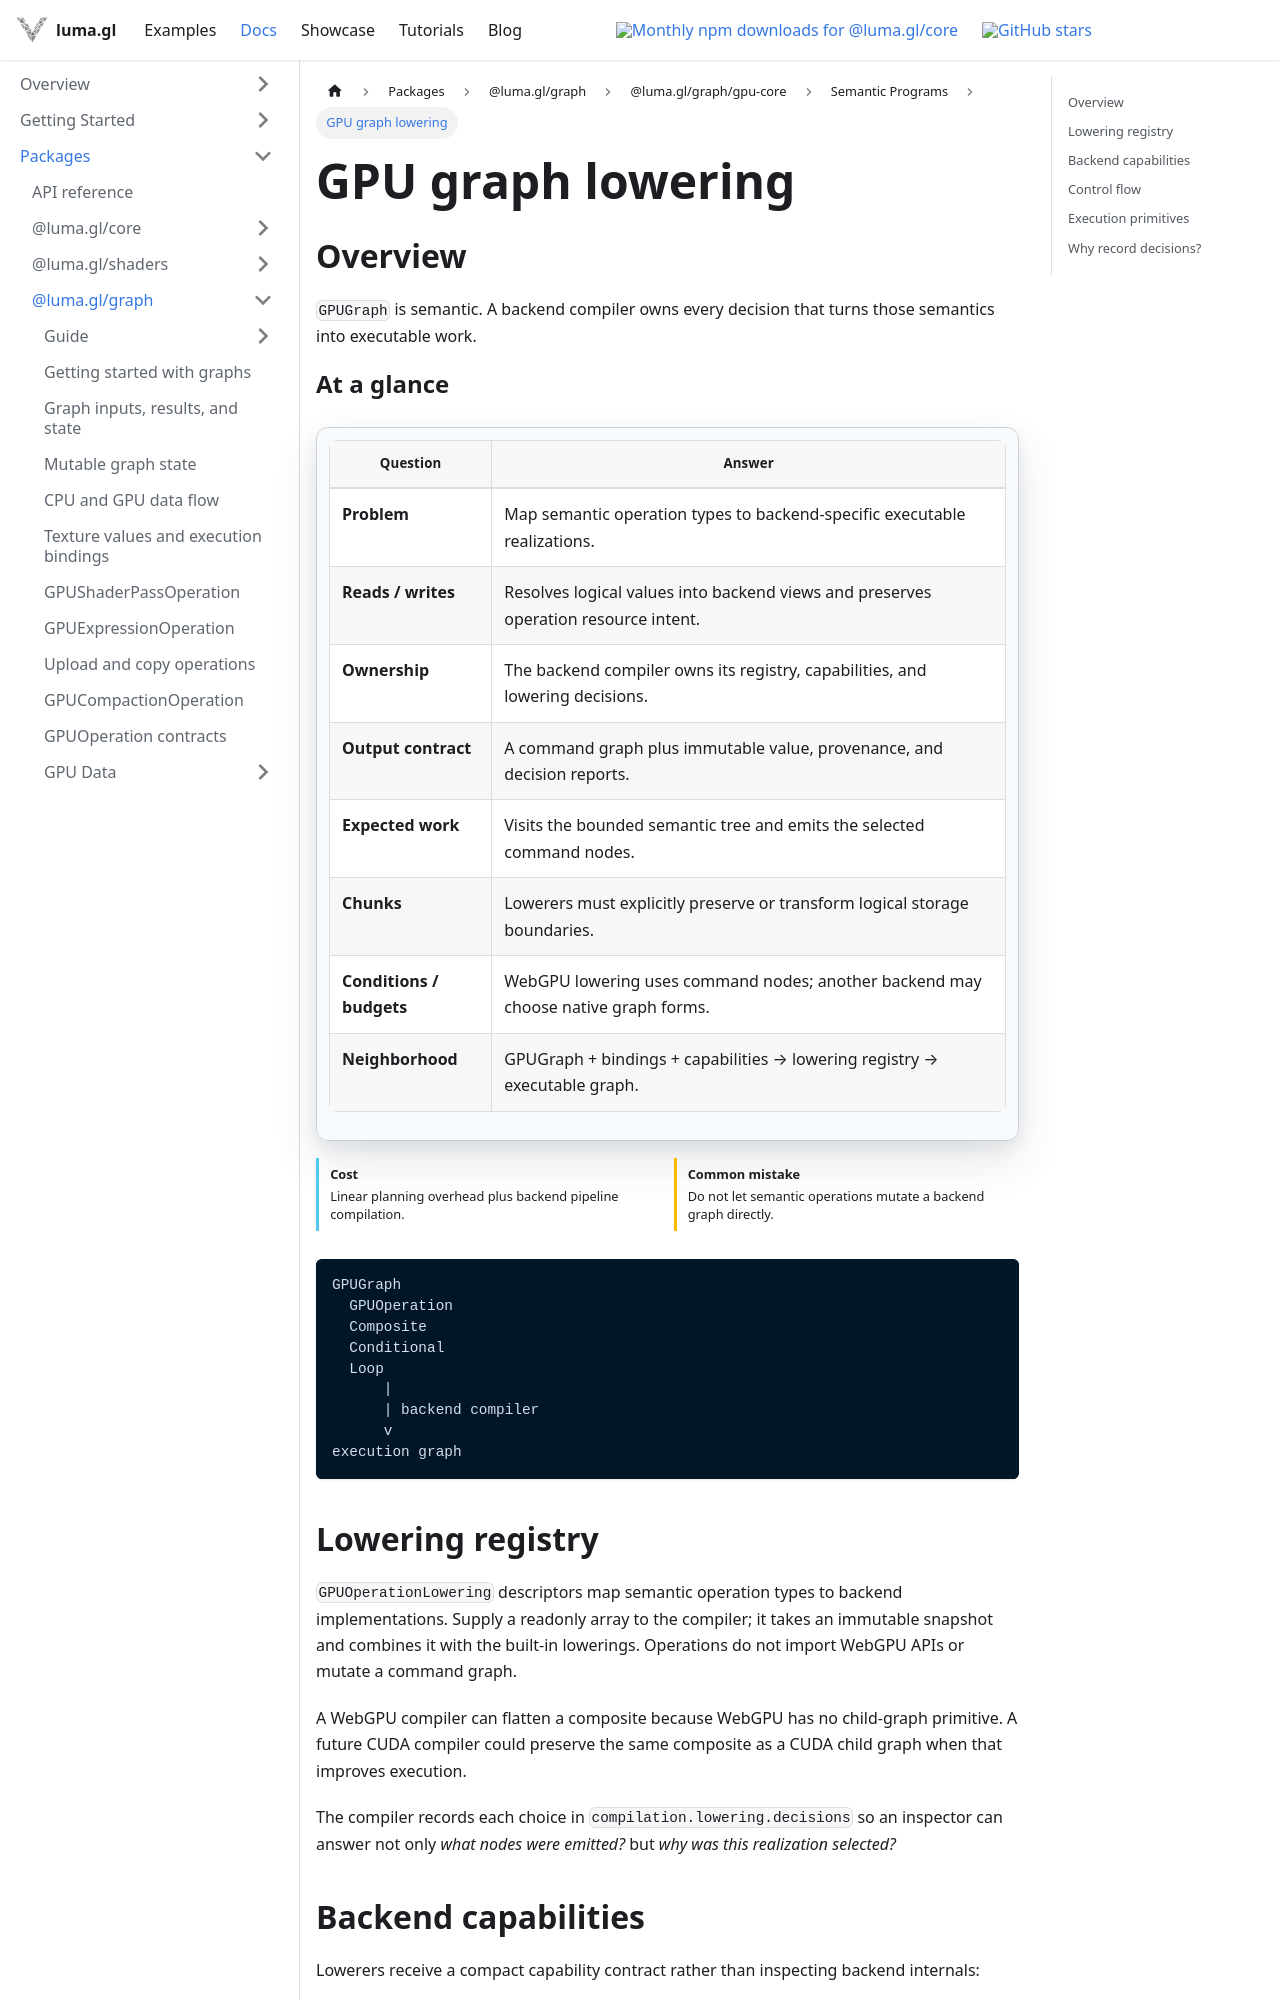

repository: visgl/luma.gl · page: next/docs/api-reference/experimental/gpu-core/gpu-graph-lowering.html · generator: docusaurus

import {GPUOperationContract} from '@site/src/components/docs/gpu-operation-contract';

# GPU graph lowering

## Overview

`GPUGraph` is semantic. A backend compiler owns every decision that turns those semantics into executable work.

<GPUOperationContract operation="gpu-graph-lowering" />

```text
GPUGraph
  GPUOperation
  Composite
  Conditional
  Loop
      |
      | backend compiler
      v
execution graph
```

## Lowering registry

`GPUOperationLowering` descriptors map semantic operation types to backend implementations. Supply a readonly array to the compiler; it takes an immutable snapshot and combines it with the built-in lowerings. Operations do not import WebGPU APIs or mutate a command graph.

A WebGPU compiler can flatten a composite because WebGPU has no child-graph primitive. A future CUDA compiler could preserve the same composite as a CUDA child graph when that improves execution.

The compiler records each choice in `compilation.lowering.decisions` so an inspector can answer not only *what nodes were emitted?* but *why was this realization selected?*

## Backend capabilities

Lowerers receive a compact capability contract rather than inspecting backend internals:

```text
backend
GPU-resident conditionals
native semantic loops
child executable graphs
```

The initial WebGPU compiler advertises GPU-resident conditional dispatch but no native loop or child-graph primitive. This is intentionally different from CUDA Graphs, which can provide native conditional WHILE nodes and executable child graphs.
